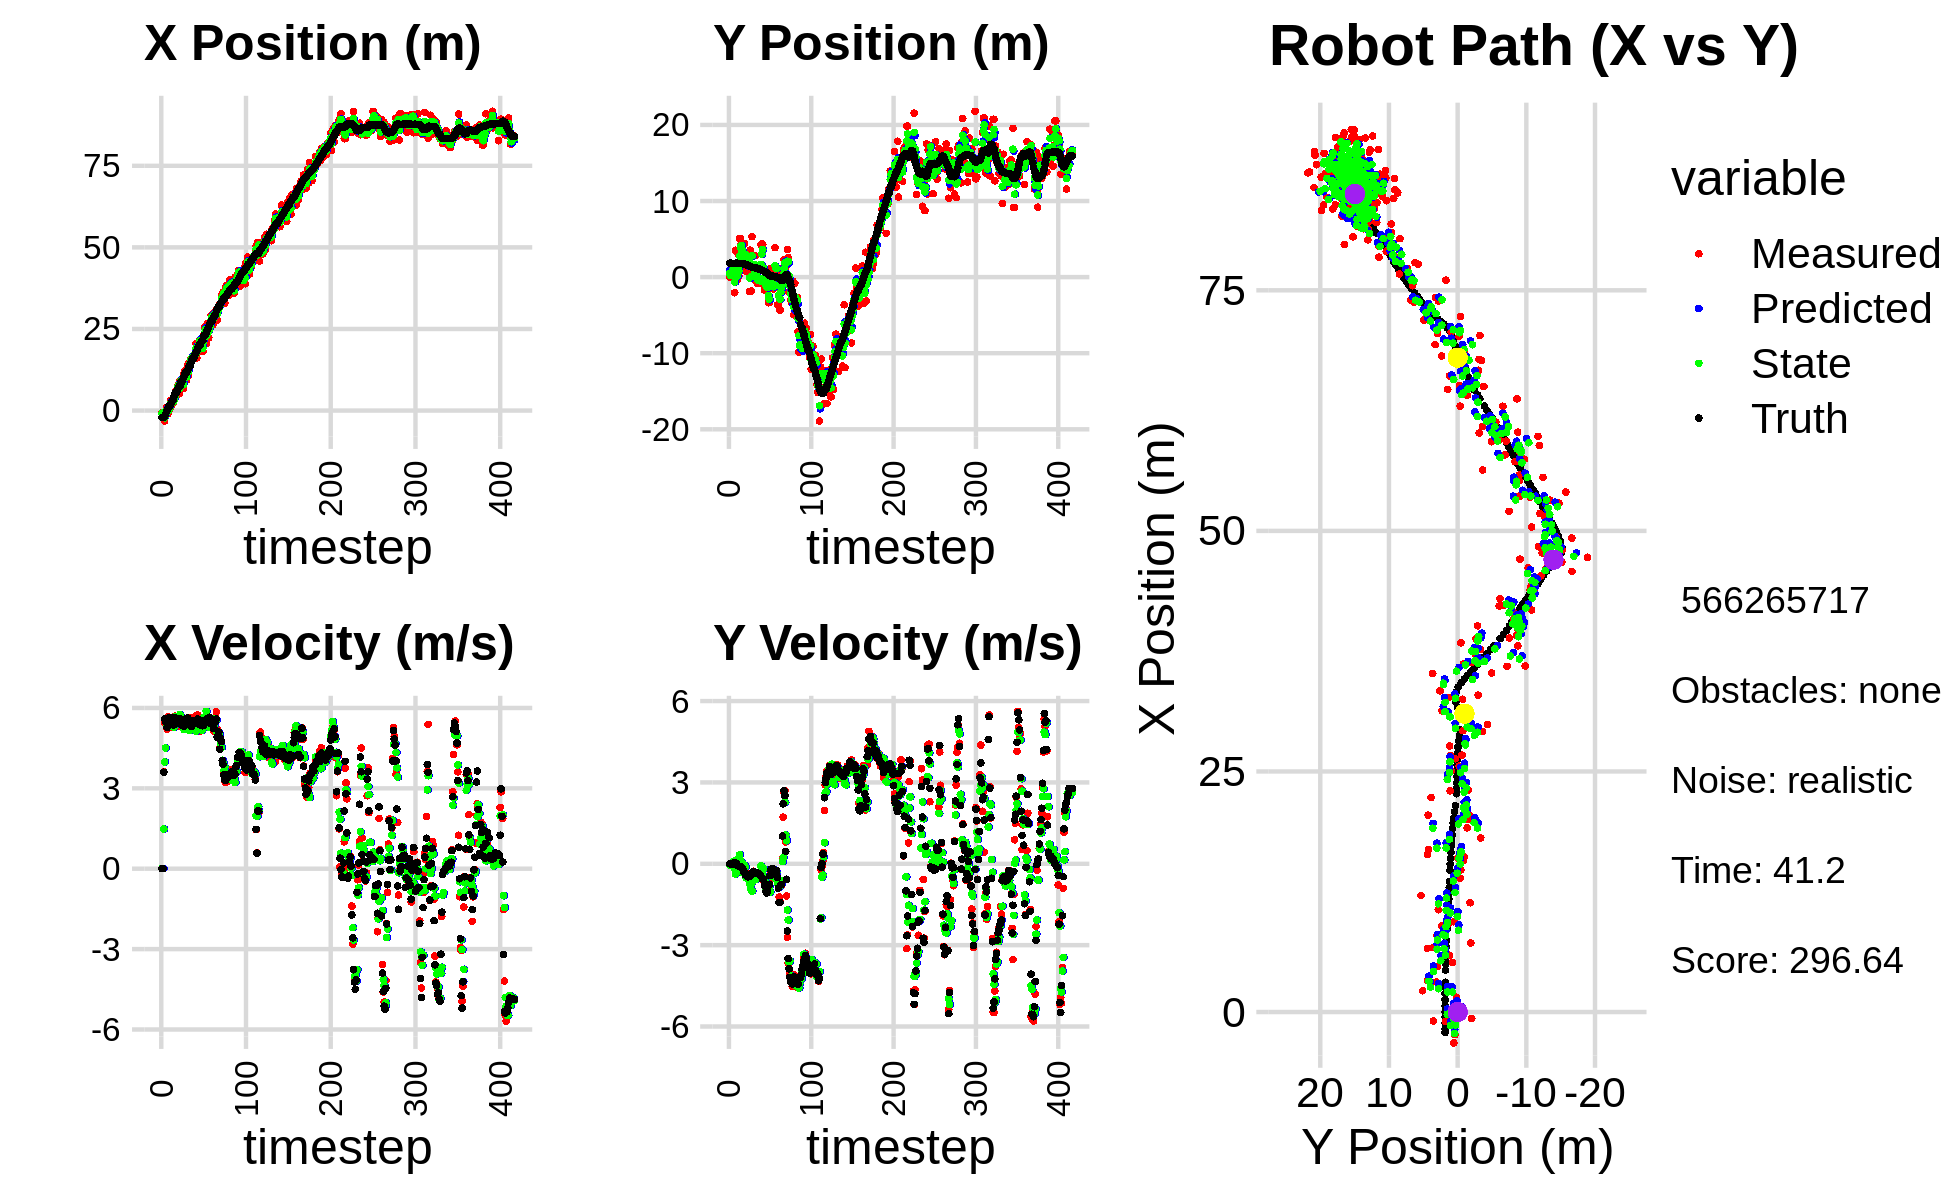

The table this chart was drawn from, first rows:
-1.903310611616953807e+00, 1.669967173510554570e+00, 0.000000000000000000e+00, -0.000000000000000000e+00, 0.000000000000000000e+00, 0.000000000000000000e+00, 0.000000000000000000e+00, 0.000000000000000000e+00, -1.050001307467446798e+00, 8.838335021705873151e-01, 0.000000000000000000e+00, 0.000000000000000000e+00, -2.122131824736022576e+00, 1.816817522056491274e+00, 0.000000000000000000e+00, 0.000000000000000000e+00, 0.000000000000000000e+00, 1.825187791837379336e-04
-6.000314948777552004e-01, 3.369212068878937177e-03, 0.000000000000000000e+00, 0.000000000000000000e+00, -1.050001307467446798e+00, 8.838335021705873151e-01, 0.000000000000000000e+00, 0.000000000000000000e+00, -8.523325716341566549e-01, 4.916795817724163298e-01, 1.655244681575775492e-02, -3.973297282628385912e-02, -2.122131824736022576e+00, 1.816817522056491274e+00, 0.000000000000000000e+00, 0.000000000000000000e+00, 0.000000000000000000e+00, -3.058372612940729596e-06
-6.000314948777552004e-01, 3.369212068878937177e-03, 0.000000000000000000e+00, 0.000000000000000000e+00, -8.506773269525809145e-01, 4.877062844897879224e-01, 1.655244681575775492e-02, -3.973297282628385912e-02, -7.151418473979468393e-01, 2.349305500486195686e-01, 9.606881247990368966e-03, -1.928113257467937644e-02, -2.122131824736022576e+00, 1.816817522056491274e+00, 0.000000000000000000e+00, 0.000000000000000000e+00, 0.000000000000000000e+00, 3.316077345516532660e-04
-2.354324966808065689e+00, 3.937796335731796327e-01, 3.620963575985735705e+00, -1.625282548068883795e-02, -7.141811592731478475e-01, 2.330024367911516237e-01, 9.606881247990368966e-03, -1.928113257467937644e-02, -1.344767848670235244e+00, 3.056544574388733171e-01, 1.484041591033929519e+00, -8.609505659647230871e-03, -2.060966968765914231e+00, 1.816787479966873509e+00, 3.600000000000000089e+00, -1.700000000000000122e-02, 3.599999904632568359e+00, 4.488505888730287552e-03
-3.211734414539166860e+00, 5.433824824702823131e-01, 5.454918083138559304e+00, -2.988099531494481376e-02, -1.196363689566842359e+00, 3.047935068729085706e-01, 1.484041591033929519e+00, -8.609505659647230871e-03, -2.230201168998881656e+00, 4.280811455365532425e-01, 3.987592743878807688e+00, -2.168137022043712531e-02, -1.729221821024666816e+00, 1.815518931510746725e+00, 5.589000000000000412e+00, -2.800000000000000058e-02, 5.589000225067138672e+00, 5.477753467857837677e-03
-9.946624789242372033e-01, 1.755980966792567211e+00, 5.405989238656746743e+00, -1.085524434112795748e-02, -1.831441894611000931e+00, 4.259130085145095279e-01, 3.987592743878807688e+00, -2.168137022043712531e-02, -1.411139529178788488e+00, 1.030998192120421653e+00, 4.507271772562934764e+00, 7.628041607065691454e-02, -1.134163379791624626e+00, 1.812296653418087766e+00, 5.496999999999999886e+00, -1.299999999999999940e-02, 5.497000217437744141e+00, 2.008000621572136879e-03
9.081797601614186588e-01, 8.946560427501281873e-03, 5.583988853100122718e+00, -1.121266815795551874e-02, -9.604123519224949668e-01, 1.038626233727487413e+00, 4.507271772562934764e+00, 7.628041607065691454e-02, 3.315160735774502765e-02, 5.046366236140333861e-01, 5.346364971837745728e+00, 9.432632324804324231e-02, -5.008320807438222388e-01, 1.810874603807725247e+00, 5.591999999999999638e+00, -1.000000000000000021e-03, 5.592000007629394531e+00, 2.008000621572136879e-03
-6.602872012558235193e-01, -2.049284523660888979e+00, 5.207960346046456301e+00, 2.037010638827973716e-02, 5.677881045415196226e-01, 5.140692559388376770e-01, 5.346364971837745728e+00, 9.432632324804324231e-02, -7.801700927833388199e-03, -6.551557975982235105e-01, 5.333998121431967832e+00, -1.697165500033186447e-01, 2.844953483966094349e-02, 1.812143499062612406e+00, 5.272000000000000242e+00, 4.800000000000000100e-02, 5.272999763488769531e+00, -3.911320585757493973e-03
-9.324660303846393772e-01, 3.526930936581588849e+00, 5.680786121523063947e+00, 4.932226078562199773e-02, 5.255981112153633728e-01, -6.721274525985553305e-01, 5.333998121431967832e+00, -1.697165500033186447e-01, -2.256540742163050117e-01, 1.506251133639872286e+00, 5.506700254656250237e+00, -3.836381081499602441e-01, 6.442904468926619055e-01, 1.817084678740242154e+00, 5.557000000000000384e+00, 3.200000000000000067e-02, 5.557000160217285156e+00, -8.682076819241046906e-03
3.305793404077065345e-01, -3.586894105048369363e-01, 5.566995542469024727e+00, 6.975188506842208182e-03, 3.250159512493200342e-01, 1.467887322824876328e+00, 5.506700254656250237e+00, -3.836381081499602441e-01, 3.292950179327704396e-01, 6.314178037422191192e-01, 5.519390737099047151e+00, -2.427723070813952444e-01, 1.287265300261979162e+00, 1.818283694044942278e+00, 5.629999999999999893e+00, -1.000000000000000021e-03, 5.630000114440917969e+00, -1.252953195944428444e-03
3.305793404077065345e-01, -3.586894105048369363e-01, 5.650991549869963215e+00, -9.785805052028903606e-03, 8.812340916426750770e-01, 6.071405730340796447e-01, 5.519390737099047151e+00, -2.427723070813952444e-01, 6.008508246617313420e-01, 1.198859800355515648e-01, 5.586302272899995813e+00, -1.303010243466607709e-01, 1.287265300261979162e+00, 1.818283694044942278e+00, 5.508000000000000007e+00, -2.800000000000000058e-02, 5.507999897003173828e+00, 1.731695258058607578e-03
3.111071228838115932e+00, 3.095414522728076712e+00, 5.564513675156434580e+00, -7.357442395795771306e-02, 1.159481051951730901e+00, 1.068558776008854821e-01, 5.586302272899995813e+00, -1.303010243466607709e-01, 2.096761666100785071e+00, 1.470151523993605824e+00, 5.470732534572059436e+00, 1.693300249231817489e-01, 1.924853801726978508e+00, 1.816977624033398575e+00, 5.637999999999999901e+00, -6.700000000000000400e-02, 5.638000011444091797e+00, 1.322130579501390457e-02
1.539952158709654295e+00, 1.760904129756993008e-01, 5.406399942224888733e+00, -8.055660120087247689e-02, 2.643834919557991103e+00, 1.487084526485924041e+00, 5.470732534572059436e+00, 1.693300249231817489e-01, 2.087132283009469180e+00, 7.909623877693240379e-01, 5.345487017554645170e+00, 2.196315943895900402e-01, 2.570548534549778275e+00, 1.809398823681980462e+00, 5.442000000000000171e+00, -8.000000000000000167e-02, 5.441999912261962891e+00, 1.489912718534469604e-02
2.208068966556876234e+00, 5.091431574641046787e+00, 5.293412568002389129e+00, -7.887306336733401757e-02, 2.621680984764933608e+00, 8.129255472082830281e-01, 5.345487017554645170e+00, 2.196315943895900402e-01, 2.418161108341069898e+00, 2.776418305328991920e+00, 5.359367713945844436e+00, 3.350525758967995982e-01, 3.091170787488688898e+00, 1.801547245401235342e+00, 5.538000000000000256e+00, -1.000000000000000056e-01, 5.539000034332275391e+00, 1.489912718534469604e-02
2.208068966556876234e+00, 5.091431574641046787e+00, 5.337914056443869626e+00, -1.076890397668787414e-01, 2.954097879735654519e+00, 2.809923562918672069e+00, 5.359367713945844436e+00, 3.350525758967995982e-01, 2.581731472737428312e+00, 3.959863001670138161e+00, 5.294279553859920995e+00, 1.074327763735031249e-01, 3.091170787488688898e+00, 1.801547245401235342e+00, 5.536999999999999922e+00, -1.110000000000000014e-01, 5.539000034332275391e+00, 2.017163112759590149e-02
3.286486148675165975e+00, 4.411833493242615312e+00, 5.290749609306230283e+00, -1.150244914690934372e-01, 3.111159428123420501e+00, 3.970606279307488329e+00, 5.294279553859920995e+00, 1.074327763735031249e-01, 3.197288803464850560e+00, 4.179599406480649648e+00, 5.284684793574950135e+00, -3.198727605659590356e-02, 4.355369090986651592e+00, 1.775749413589759351e+00, 5.365000000000000213e+00, -1.189999999999999947e-01, 5.366000175476074219e+00, 2.173725515604019165e-02
4.738938212378742243e+00, 2.955567279533393599e+00, 5.693380096304189841e+00, -1.358309030758754199e-01, 3.725757282822345751e+00, 4.176400678874990113e+00, 5.284684793574950135e+00, -3.198727605659590356e-02, 4.223420910738890477e+00, 3.534929072676804118e+00, 5.678071482336014775e+00, 2.926916877011000173e-02, 4.987206935560168475e+00, 1.760346689570674306e+00, 5.636000000000000121e+00, -1.630000000000000060e-01, 5.638000011444091797e+00, 2.385316602885723114e-02
5.905766576753455510e+00, 1.174487149734672942e+00, 5.380481613579938482e+00, -1.946065682393140206e-01, 4.791228058972492043e+00, 3.537855989553815306e+00, 5.678071482336014775e+00, 2.926916877011000173e-02, 5.328957924424644332e+00, 2.463320777216794433e+00, 5.573025448919873170e+00, -3.310068397545013474e-01, 5.520928859905752439e+00, 1.742573594731368525e+00, 5.530000000000000249e+00, -1.960000000000000075e-01, 5.533999919891357422e+00, 3.615322709083557129e-02
5.905766576753455510e+00, 1.174487149734672942e+00, 5.434993158002976443e+00, -2.760659658850502796e-01, 5.886260469316631827e+00, 2.430220093241344248e+00, 5.573025448919873170e+00, -3.310068397545013474e-01, 5.897818185733562757e+00, 1.783810648509479346e+00, 5.462975773066662377e+00, -2.423049827057801586e-01, 5.520928859905752439e+00, 1.742573594731368525e+00, 5.487000000000000099e+00, -2.790000000000000258e-01, 5.493999958038330078e+00, 5.075055360794067383e-02
6.621957182993362778e+00, 4.413322751935101707e+00, 5.309155459541949007e+00, -2.696741444493154782e-01, 6.444115763040229261e+00, 1.759580150238901242e+00, 5.462975773066662377e+00, -2.423049827057801586e-01, 6.524144422829969869e+00, 2.977449296538007495e+00, 5.428888902386518112e+00, -5.838850389279501285e-02, 6.152831554544551551e+00, 1.713079518326088069e+00, 5.447000000000000064e+00, -3.420000000000000262e-01, 5.456999778747558594e+00, 5.075055360794067383e-02
7.933748960043836007e+00, 2.998481584140480827e+00, 5.543620897845936035e+00, -3.995401309779136878e-01, 7.067033313068622036e+00, 2.971610446148727824e+00, 5.428888902386518112e+00, -5.838850389279501285e-02, 7.488612638883672012e+00, 2.954574869352605049e+00, 5.576196416263280220e+00, -1.174909190954457061e-01, 6.779883861606932349e+00, 1.671030235937091657e+00, 5.496999999999999886e+00, -4.189999999999999836e-01, 5.513000011444091797e+00, 7.194764912128448486e-02
5.147103786195926567e+00, 7.403715982235312687e-01, 5.471108341609967951e+00, -4.173037128739274237e-01, 8.046232280510000834e+00, 2.942825777443060620e+00, 5.576196416263280220e+00, -1.174909190954457061e-01, 6.581102704087657074e+00, 1.945202003835288185e+00, 5.704589776048149652e+00, -5.225629673629111904e-01, 7.407832622579090476e+00, 1.623042537213086112e+00, 5.496999999999999886e+00, -4.219999999999999862e-01, 5.335000038146972656e+00, 7.612667232751846313e-02
8.939334571436617694e+00, 2.279212696947281902e+00, 5.627785560025762912e+00, -4.654426256675793239e-01, 7.151561681692472305e+00, 1.892945707098997010e+00, 5.704589776048149652e+00, -5.225629673629111904e-01, 8.022865679725786237e+00, 2.098611495995084120e+00, 5.755862193329508436e+00, -5.369864148775211898e-01, 7.407832622579090476e+00, 1.623042537213086112e+00, 5.597999999999999865e+00, -4.640000000000000235e-01, 5.618000030517578125e+00, 8.251660317182540894e-02
9.172532796894472540e+00, 1.305793000857901065e+00, 5.537561725276333391e+00, -4.877410259572300677e-01, 8.598451899058737524e+00, 2.044912854507332067e+00, 5.755862193329508436e+00, -5.369864148775211898e-01, 8.874035653879076335e+00, 1.703286535982637684e+00, 5.691493000505625233e+00, -5.550215940948284299e-01, 8.665555476981449345e+00, 1.517344487709028966e+00, 5.423000000000000043e+00, -4.789999999999999813e-01, 5.443999767303466797e+00, 8.785194903612136841e-02
9.172532796894472540e+00, 1.305793000857901065e+00, 5.355448538557263660e+00, -4.580348795286997010e-01, 9.443184953929637970e+00, 1.647784376573154796e+00, 5.691493000505625233e+00, -5.550215940948284299e-01, 9.320625546077561552e+00, 1.479865122753329487e+00, 5.402856638830497715e+00, -5.175819537311565632e-01, 8.665555476981449345e+00, 1.517344487709028966e+00, 5.365000000000000213e+00, -4.600000000000000200e-01, 5.385000228881835938e+00, 8.531926572322845459e-02
7.182032108505482348e+00, -1.903633313352048440e+00, 5.368855842217207908e+00, -4.537962855860381284e-01, 9.860911209960612211e+00, 1.428106927380213831e+00, 5.402856638830497715e+00, -5.175819537311565632e-01, 8.498076118715781391e+00, -1.056934006582548324e-01, 5.532810835942153282e+00, -7.226959194352271521e-01, 9.283559322584180151e+00, 1.463889880503232765e+00, 5.421000000000000263e+00, -4.620000000000000218e-01, 5.440999984741210938e+00, 8.432340621948242188e-02
6.708881139976447194e+00, 3.544211490481673277e+00, 5.483999007264865000e+00, -4.321516989452861002e-01, 9.051357202309997518e+00, -1.779629926017775587e-01, 5.532810835942153282e+00, -7.226959194352271521e-01, 7.922067684226758999e+00, 1.780265341788797473e+00, 5.343965474159619866e+00, -9.043399172616886084e-01, 9.904853343521116571e+00, 1.411173446104820428e+00, 5.557000000000000384e+00, -4.580000000000000182e-01, 5.576000213623046875e+00, 7.863978296518325806e-02
1.135829579814692103e+01, -1.820577965829746070e+00, 5.290564177108787902e+00, -3.480447863505776174e-01, 8.456464231642721430e+00, 1.689831350062628523e+00, 5.343965474159619866e+00, -9.043399172616886084e-01, 9.931430002267514823e+00, 4.880680354163224877e-02, 5.188031049724985522e+00, -7.354939906645111547e-01, 1.053873014462173074e+01, 1.360977305701118301e+00, 5.312000000000000277e+00, -3.649999999999999911e-01, 5.323999881744384766e+00, 6.569129228591918945e-02
1.211169022269049478e+01, 5.331143690194231510e+00, 5.334469422087492418e+00, -3.509331345676544589e-01, 1.045023310724001320e+01, -2.474259552481887503e-02, 5.188031049724985522e+00, -7.354939906645111547e-01, 1.124523585863764552e+01, 2.789712276688428805e+00, 5.412711993596299287e+00, -1.002217453829809202e+00, 1.115110540344127443e+01, 1.320935083610241589e+00, 5.389999999999999680e+00, -3.340000000000000191e-01, 5.400000095367431641e+00, 6.569129228591918945e-02
9.383625030006754741e+00, 5.347101221058302434e-01, 5.567181783678178952e+00, -3.134730766846069439e-01, 1.178650705799727483e+01, 2.689490531305447796e+00, 5.412711993596299287e+00, -1.002217453829809202e+00, 1.057017933546340771e+01, 1.663901342726560539e+00, 5.559996668255677399e+00, -6.252038664207208996e-01, 1.177312040354196654e+01, 1.286366475639870277e+00, 5.445999999999999730e+00, -2.939999999999999836e-01, 5.453999996185302734e+00, 5.624792352318763733e-02
9.383625030006754741e+00, 5.347101221058302434e-01, 5.527200444218761000e+00, -2.742450779603426425e-01, 1.112617900228897483e+01, 1.601380956084488494e+00, 5.559996668255677399e+00, -6.252038664207208996e-01, 1.029078811684599515e+01, 1.084378894749178368e+00, 5.421721904547421644e+00, -5.008281919170519680e-01, 1.177312040354196654e+01, 1.286366475639870277e+00, 5.501999999999999780e+00, -2.780000000000000249e-01, 5.508999824523925781e+00, 4.957669973373413086e-02
1.391321265664974938e+01, -3.643970956721467314e-01, 5.550344728037631015e+00, -3.100880029799532034e-01, 1.083296030730073767e+01, 1.034296075557473271e+00, 5.421721904547421644e+00, -5.008281919170519680e-01, 1.242224327948379425e+01, 3.809215457444977693e-01, 5.284890624477654342e+00, -4.576296447284270430e-01, 1.229759168620978826e+01, 1.259843540675780194e+00, 5.631999999999999673e+00, -3.320000000000000173e-01, 5.640999794006347656e+00, 5.581022426486015320e-02
1.063336968433621621e+01, 2.819517625106041869e+00, 5.431862575483666689e+00, -3.151980250791700522e-01, 1.295073234193155898e+01, 3.351585812716550428e-01, 5.284890624477654342e+00, -4.576296447284270430e-01, 1.183539224803850232e+01, 1.636715629033729913e+00, 5.254904560240172273e+00, -5.872258816658599834e-01, 1.293997907595120189e+01, 1.223778498643051993e+00, 5.541999999999999815e+00, -3.240000000000000102e-01, 5.551000118255615234e+00, 5.796261504292488098e-02
1.477038574238821944e+01, -4.577797518292145984e-01, 5.417380457913745673e+00, -3.229837009369683209e-01, 1.236088270406251866e+01, 1.577993040867143870e+00, 5.254904560240172273e+00, -5.872258816658599834e-01, 1.361226044196300045e+01, 6.271016385015034666e-01, 5.157381582841198409e+00, -5.347596429086801662e-01, 1.357860517451917737e+01, 1.186419380918588118e+00, 5.501000000000000334e+00, -3.280000000000000138e-01, 5.510000228881835938e+00, 5.954941362142562866e-02
1.477038574238821944e+01, -4.577797518292145984e-01, 5.417380457913745673e+00, -3.229837009369683209e-01, 1.412799860024712117e+01, 5.736256742106354833e-01, 5.157381582841198409e+00, -5.347596429086801662e-01, 1.442533237176096783e+01, 6.135237806820448281e-02, 5.409235775127344326e+00, -4.358846676406570309e-01, 1.357860517451917737e+01, 1.186419380918588118e+00, 5.501000000000000334e+00, -3.280000000000000138e-01, 5.510000228881835938e+00, 5.954941362142562866e-02
1.573860037342733520e+01, -8.298829669946427012e-01, 5.640300879449035243e+00, -3.634686075977561215e-01, 1.496625594927370173e+01, 1.776391130413877695e-02, 5.409235775127344326e+00, -4.358846676406570309e-01, 1.538367165985574303e+01, -3.764291047861119122e-01, 5.406443777952551599e+00, -4.435941639372759648e-01, 1.472911787025357278e+01, 1.114756001284715525e+00, 5.525000000000000355e+00, -3.539999999999999813e-01, 5.537000179290771484e+00, 6.435237079858779907e-02
1.601945543260298166e+01, -2.463905680919012062e-02, 5.357886668575500444e+00, -3.452694543635673741e-01, 1.592431603765099801e+01, -4.207885211798395031e-01, 5.406443777952551599e+00, -4.435941639372759648e-01, 1.597165993504280301e+01, -2.054870428155153583e-01, 5.373254917620474025e+00, -4.516668179103496827e-01, 1.535537099810994555e+01, 1.074507547805719776e+00, 5.309999999999999609e+00, -3.519999999999999796e-01, 5.322000026702880859e+00, 6.435237079858779907e-02
1.636873024709412761e+01, -5.666564578356043658e-01, 5.204401265651770636e+00, -3.623486521119570480e-01, 1.650898542680485193e+01, -2.506537246065503322e-01, 5.373254917620474025e+00, -4.516668179103496827e-01, 1.642178030635037800e+01, -4.009266526527016095e-01, 5.353564381640123493e+00, -4.054831199011620924e-01, 1.597694540009555730e+01, 1.030935061854541868e+00, 5.519999999999999574e+00, -3.920000000000000151e-01, 5.533999919891357422e+00, 6.951133161783218384e-02
1.636873024709412761e+01, -5.666564578356043658e-01, 5.556147906944303827e+00, -4.200056353613978999e-01, 1.695713674451438990e+01, -4.414749646428178242e-01, 5.353564381640123493e+00, -4.054831199011620924e-01, 1.666824360368886104e+01, -5.077798491521290369e-01, 5.479678960367944107e+00, -4.001811783126133504e-01, 1.597694540009555730e+01, 1.030935061854541868e+00, 5.530000000000000249e+00, -4.259999999999999898e-01, 5.546000003814697266e+00, 7.544945925474166870e-02
1.687413987530928239e+01, 4.260619295667097184e+00, 5.629057733455374191e+00, -4.621800101642740133e-01, 1.721621149972565590e+01, -5.477979669833903387e-01, 5.479678960367944107e+00, -4.001811783126133504e-01, 1.705310843032404122e+01, 1.671951075668580255e+00, 5.521095476877126984e+00, -8.226979411680479526e-02, 1.661187887138405017e+01, 9.821716674737103192e-01, 5.485000000000000320e+00, -4.630000000000000226e-01, 5.504000186920166016e+00, 8.192234486341476440e-02
1.637329947950451725e+01, 4.397543205182517845e+00, 5.212459859444520838e+00, -4.279747810190119295e-01, 1.760521797801175481e+01, 1.663724096256899765e+00, 5.521095476877126984e+00, -8.226979411680479526e-02, 1.703150805608975560e+01, 3.042336257218535067e+00, 5.191371025038804099e+00, -3.082179100029849295e-01, 1.724273252506893073e+01, 9.291956554972885529e-01, 5.456999999999999851e+00, -5.040000000000000036e-01, 5.480000019073486328e+00, 8.192234486341476440e-02
2.045529794670428814e+01, 4.291385484273972928e+00, 5.706411316035681303e+00, -5.916407363513906947e-01, 1.755064515859363539e+01, 3.011514466218236485e+00, 5.191371025038804099e+00, -3.082179100029849295e-01, 1.909880775991739910e+01, 3.616556985969408000e+00, 5.123128997123168382e+00, -4.337109786821404800e-01, 1.776472044005420514e+01, 8.786621821278720601e-01, 5.544999999999999929e+00, -5.719999999999999529e-01, 5.573999881744384766e+00, 1.033108755946159363e-01
1.615041375139494662e+01, -9.518659577430620411e-01, 5.568794197178506877e+00, -5.997752156037381432e-01, 1.961112065962971585e+01, 3.573185888101193974e+00, 5.123128997123168382e+00, -4.337109786821404800e-01, 1.794475801691304895e+01, 1.214892850759479170e+00, 5.260393514256616498e+00, -1.825429196873366577e-01, 1.839950704582987484e+01, 8.130357989646556094e-01, 5.419999999999999929e+00, -5.749999999999999556e-01, 5.449999809265136719e+00, 1.072893142700195312e-01
2.043331360824097942e+01, -1.690783427470909261e+00, 5.736822598537813178e+00, -6.178723596324922074e-01, 1.847079736833871166e+01, 1.196638558790745543e+00, 5.260393514256616498e+00, -1.825429196873366577e-01, 1.953021502157284317e+01, -1.123357738692409846e-01, 5.234466009383837992e+00, -7.452339576045288183e-01, 1.902882146806009089e+01, 7.431591278375311305e-01, 5.588000000000000078e+00, -7.329999999999999849e-01, 5.636000156402587891e+00, 1.072893142700195312e-01
1.999271106681673160e+01, -1.381203102421544981e+00, 5.504188679915555937e+00, -7.569977289354180572e-01, 2.005366162251122830e+01, -1.868591696296938720e-01, 5.234466009383837992e+00, -7.452339576045288183e-01, 2.001264918889289390e+01, -8.058155684702710264e-01, 5.449163728446192678e+00, -6.736318202197537630e-01, 1.966764974605787586e+01, 6.529658569459341200e-01, 5.525000000000000355e+00, -8.349999999999999645e-01, 5.587999820709228516e+00, 1.366737931966781616e-01
2.148943066562049964e+01, -1.298920439359370516e+00, 5.125837598593001587e+00, -9.157705000312302834e-01, 2.055756556173751193e+01, -8.731787504922463583e-01, 5.449163728446192678e+00, -6.736318202197537630e-01, 2.100947181969441147e+01, -1.056889158824166453e+00, 5.349655234426901274e+00, -8.966478444144716509e-01, 2.018787145633076463e+01, 5.606753360801278729e-01, 5.378000000000000114e+00, -1.014000000000000012e+00, 5.473000049591064453e+00, 1.767924875020980835e-01
2.148943066562049964e+01, -1.298920439359370516e+00, 5.333661795022760721e+00, -1.054996994223523998e+00, 2.154443734313710124e+01, -1.146553943265613551e+00, 5.349655234426901274e+00, -8.966478444144716509e-01, 2.151902368421491119e+01, -1.241872529903651490e+00, 5.333123755163653890e+00, -9.135871471996693804e-01, 2.018787145633076463e+01, 5.606753360801278729e-01, 5.453000000000000291e+00, -1.078000000000000069e+00, 5.559000015258789062e+00, 1.952790468931198120e-01
1.914387905614964680e+01, -1.381367848654983632e+00, 5.358969972418582195e+00, -9.640890540341171544e-01, 2.205233605973127808e+01, -1.333231244623618528e+00, 5.333123755163653890e+00, -9.135871471996693804e-01, 2.054818693889781756e+01, -1.352794793504605186e+00, 5.487983390193593713e+00, -9.570016875817999313e-01, 2.081144094477743067e+01, 4.387102856974244847e-01, 5.540000000000000036e+00, -9.949999999999999956e-01, 5.627999782562255859e+00, 1.779979467391967773e-01
1.809033918364247739e+01, -3.358197020775897101e+00, 5.328853944312730739e+00, -7.615796290072597285e-01, 2.109698527791717737e+01, -1.448494962262785180e+00, 5.487983390193593713e+00, -9.570016875817999313e-01, 1.967624365532375208e+01, -2.415400303203572463e+00, 5.164001208732711845e+00, -8.069667165970770828e-01, 2.144267034493549673e+01, 3.273891932160084561e-01, 5.336999999999999744e+00, -7.620000000000000107e-01, 5.390999794006347656e+00, 1.419549435377120972e-01
1.809033918364247739e+01, -3.358197020775897101e+00, 5.328853944312730739e+00, -7.615796290072597285e-01, 2.019264377619702344e+01, -2.496096974863279971e+00, 5.164001208732711845e+00, -8.069667165970770828e-01, 1.911885825988854748e+01, -2.896420113117972317e+00, 5.299145587696846071e+00, -8.368990479634488278e-01, 2.144267034493549673e+01, 3.273891932160084561e-01, 5.336999999999999744e+00, -7.620000000000000107e-01, 5.390999794006347656e+00, 1.419549435377120972e-01
2.299012637158675787e+01, 1.085000230276158106e+00, 5.463879010266132319e+00, -5.550597197512575631e-01, 1.964877281865823377e+01, -2.980110017914317400e+00, 5.299145587696846071e+00, -8.368990479634488278e-01, 2.122741459608499426e+01, -8.494966696903492043e-01, 5.649492603533626145e+00, -1.040211411714893286e+00, 2.268781042075079313e+01, 1.793918142407255611e-01, 5.344999999999999751e+00, -4.380000000000000004e-01, 5.362999916076660156e+00, 1.012398079037666321e-01
2.554848122557624279e+01, -2.334291805303878586e-01, 5.457453927218996803e+00, -3.702625244048358133e-01, 2.179236385643835661e+01, -9.535178108618385107e-01, 5.649492603533626145e+00, -1.040211411714893286e+00, 2.372152626226887762e+01, -6.561517842601709560e-01, 5.424144598852993049e+00, -4.581103793268337387e-01, 2.320849657069197036e+01, 1.475952399322876807e-01, 5.506000000000000227e+00, -2.419999999999999929e-01, 5.512000083923339844e+00, 6.774147599935531616e-02
2.554848122557624279e+01, -2.334291805303878586e-01, 5.565348968441687916e+00, -2.016166354522988813e-01, 2.426394072215417808e+01, -7.019628221928543299e-01, 5.424144598852993049e+00, -4.581103793268337387e-01, 2.486686390365515109e+01, -4.330986142580808274e-01, 5.622031749261522826e+00, -4.442946749133919182e-01, 2.320849657069197036e+01, 1.475952399322876807e-01, 5.480000000000000426e+00, -1.789999999999999925e-01, 5.482999801635742188e+00, 3.621129691600799561e-02
2.045208883296630020e+01, -1.460401462830649644e+00, 5.587298254567449440e+00, -1.737812430620087334e-01, 2.542906707858130488e+01, -4.775280817494200192e-01, 5.622031749261522826e+00, -4.442946749133919182e-01, 2.284371617810649724e+01, -9.455367824012178568e-01, 5.875054623816174271e+00, -3.062176776811287304e-01, 2.383949613525004807e+01, 1.252014165279841384e-01, 5.551999999999999602e+00, -1.779999999999999916e-01, 5.553999900817871094e+00, 3.109288774430751801e-02
2.307924830866673105e+01, -1.548059867709480342e+00, 5.532269961831966398e+00, -2.031811444707137815e-01, 2.343122164048811484e+01, -9.761585501693307299e-01, 5.875054623816174271e+00, -3.062176776811287304e-01, 2.328068915803139660e+01, -1.260945914438126980e+00, 5.574155184193524626e+00, -2.539069320778307715e-01, 2.447602415033357559e+01, 1.049787526426267381e-01, 5.586999999999999744e+00, -2.179999999999999993e-01, 5.591000080108642578e+00, 3.671004250645637512e-02
2.669441449609232109e+01, -6.368527286067631188e-01, 5.567055925009852579e+00, -2.781420671151972890e-01, 2.383810467645074738e+01, -1.286336607645909957e+00, 5.574155184193524626e+00, -2.539069320778307715e-01, 2.531971954121037527e+01, -9.851123678639741588e-01, 5.424604016590783395e+00, -2.235452406691900984e-01, 2.511674737932298029e+01, 8.014769613473929355e-02, 5.549000000000000377e+00, -2.640000000000000124e-01, 5.554999828338623047e+00, 4.992063716053962708e-02
2.229205060017502049e+01, 3.861228062181621290e+00, 5.532902552337678692e+00, -2.598282637977485932e-01, 2.586217994286945299e+01, -1.007466891930893116e+00, 5.424604016590783395e+00, -2.235452406691900984e-01, 2.416355405309981563e+01, 1.504154687271577640e+00, 5.280635808361060057e+00, -5.290069372454502261e-01, 2.564656400695965743e+01, 5.418880088561408431e-02, 5.472000000000000419e+00, -2.600000000000000089e-01, 5.479000091552734375e+00, 4.692609608173370361e-02
2.503562843772042967e+01, 9.535372391997622987e-01, 5.441003820820677461e+00, -2.555126468806949158e-01, 2.469161763393592324e+01, 1.451253993547032550e+00, 5.280635808361060057e+00, -5.290069372454502261e-01, 2.488604218568661253e+01, 1.207097788176805242e+00, 5.288062071839972234e+00, -3.516473280736460705e-01, 2.627867078794259825e+01, 2.542574521030047455e-02, 5.652000000000000135e+00, -2.419999999999999929e-01, 5.657000064849853516e+00, 4.692609608173370361e-02
2.665978720757798826e+01, 1.057296348481581161e+00, 5.374796084985139721e+00, -2.365761530938920443e-01, 2.541484839287060993e+01, 1.171933055369440702e+00, 5.288062071839972234e+00, -3.516473280736460705e-01, 2.600098295496830403e+01, 1.124669338097149751e+00, 5.439284502727082860e+00, -3.254615295357136673e-01, 2.691959714863652309e+01, -4.589961821253893924e-03, 5.424999999999999822e+00, -2.720000000000000195e-01, 5.432000160217285156e+00, 4.398744553327560425e-02
2.916539585558365033e+01, -3.635951208216538610e+00, 5.315380692976415133e+00, -3.944962299441093778e-01, 2.654491140524101311e+01, 1.092123185143578423e+00, 5.439284502727082860e+00, -3.254615295357136673e-01, 2.789327797779770179e+01, -1.088477608285562281e+00, 5.283462302279136047e+00, -7.395645542285358420e-01, 2.754317951171111289e+01, -5.440060952245189679e-02, 5.442999999999999616e+00, -5.010000000000000009e-01, 5.466000080108642578e+00, 7.408204674720764160e-02
2.916539585558365033e+01, -3.635951208216538610e+00, 5.396411404884298157e+00, -7.332537279321764689e-01, 2.842162420802561584e+01, -1.162434063708415843e+00, 5.283462302279136047e+00, -7.395645542285358420e-01, 2.876871781297910857e+01, -2.439399960412869994e+00, 5.423417027345453612e+00, -5.864420460975138250e-01, 2.754317951171111289e+01, -5.440060952245189679e-02, 5.405999999999999694e+00, -8.990000000000000213e-01, 5.480000019073486328e+00, 1.350509375333786011e-01
... 357 more rows
